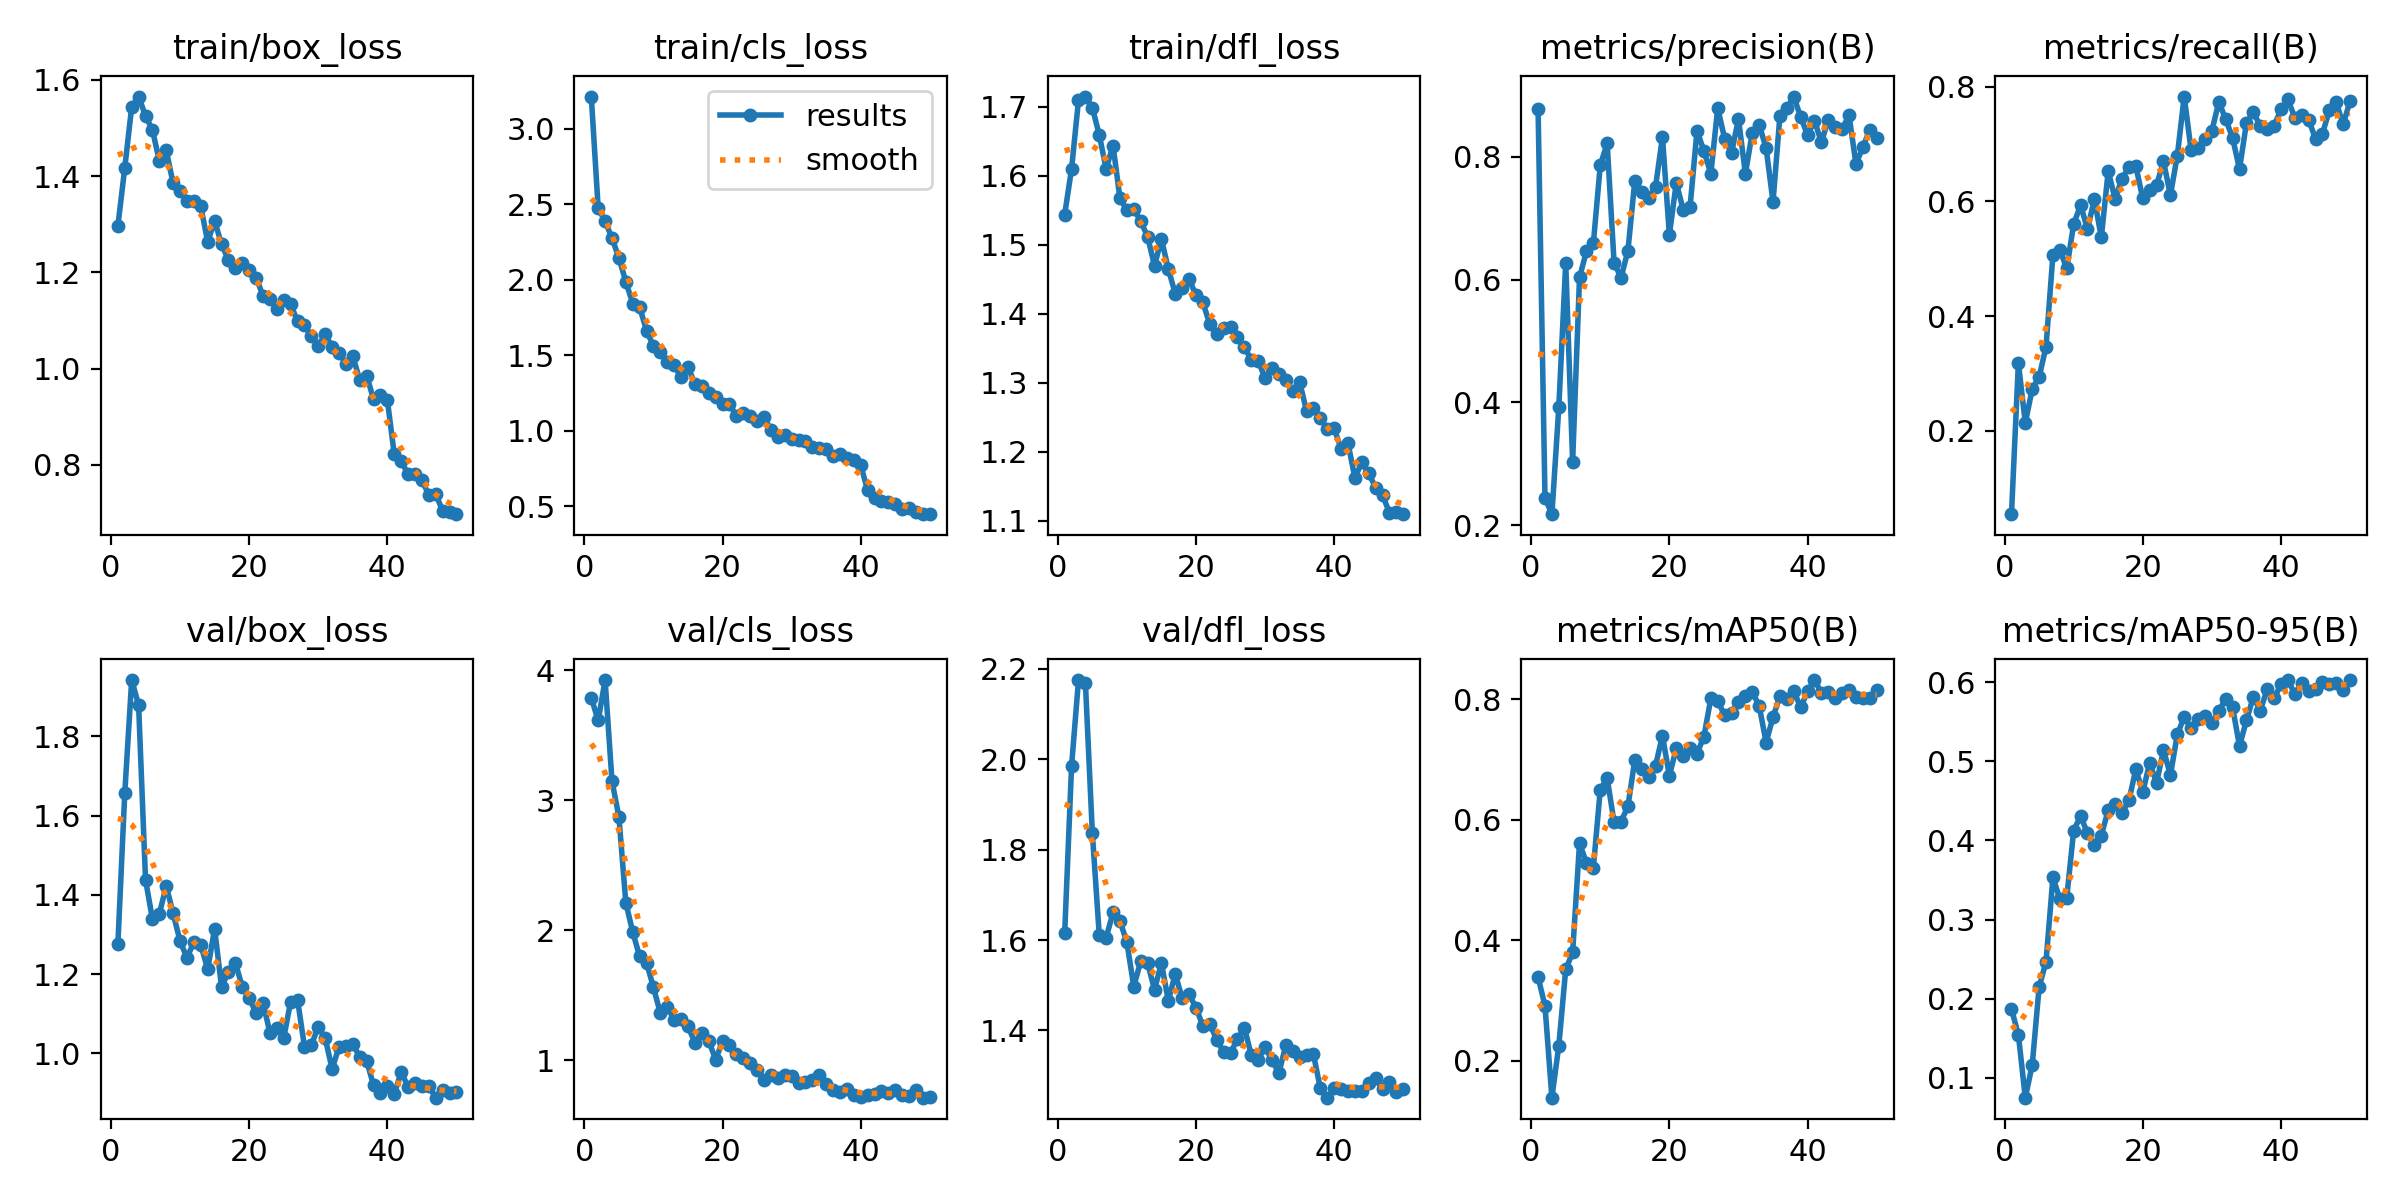

The data file committed next to this chart (first rows):
epoch, time, train/box_loss, train/cls_loss, train/dfl_loss, metrics/precision(B), metrics/recall(B), metrics/mAP50(B), metrics/mAP50-95(B), val/box_loss, val/cls_loss, val/dfl_loss, lr/pg0, lr/pg1, lr/pg2
1, 330.7, 1.297, 3.215, 1.543, 0.8787, 0.05454, 0.3387, 0.1869, 1.275, 3.788, 1.615, 0.0004104, 0.0004104, 0.0004104
2, 663.1, 1.417, 2.476, 1.61, 0.2447, 0.318, 0.2908, 0.1544, 1.658, 3.614, 1.985, 0.0008106, 0.0008106, 0.0008106
3, 1013, 1.544, 2.388, 1.709, 0.218, 0.2137, 0.1382, 0.07497, 1.942, 3.925, 2.175, 0.001194, 0.001194, 0.001194
4, 1365, 1.566, 2.277, 1.714, 0.3918, 0.2725, 0.2248, 0.1161, 1.88, 3.146, 2.169, 0.001176, 0.001176, 0.001176
5, 1726, 1.525, 2.145, 1.699, 0.6271, 0.2936, 0.3513, 0.2146, 1.439, 2.872, 1.838, 0.001151, 0.001151, 0.001151
6, 2072, 1.496, 1.988, 1.659, 0.3036, 0.3464, 0.3796, 0.247, 1.338, 2.212, 1.612, 0.001126, 0.001126, 0.001126
7, 2365, 1.432, 1.843, 1.61, 0.6038, 0.5069, 0.5609, 0.3535, 1.352, 1.985, 1.605, 0.001102, 0.001102, 0.001102
8, 2645, 1.453, 1.819, 1.644, 0.6462, 0.5154, 0.5283, 0.3259, 1.423, 1.798, 1.662, 0.001077, 0.001077, 0.001077
9, 2927, 1.385, 1.663, 1.567, 0.6592, 0.4828, 0.5203, 0.3278, 1.353, 1.749, 1.642, 0.001052, 0.001052, 0.001052
10, 3237, 1.369, 1.561, 1.55, 0.7863, 0.5601, 0.6502, 0.4125, 1.283, 1.559, 1.595, 0.001027, 0.001027, 0.001027
11, 3527, 1.349, 1.521, 1.552, 0.822, 0.5933, 0.6693, 0.4308, 1.241, 1.36, 1.497, 0.001002, 0.001002, 0.001002
12, 3810, 1.348, 1.458, 1.534, 0.6275, 0.5514, 0.5957, 0.4093, 1.281, 1.41, 1.553, 0.0009778, 0.0009778, 0.0009778
13, 4085, 1.337, 1.433, 1.512, 0.6033, 0.604, 0.597, 0.3939, 1.273, 1.308, 1.549, 0.000953, 0.000953, 0.000953
14, 45009, 1.263, 1.354, 1.469, 0.6468, 0.537, 0.6221, 0.4061, 1.212, 1.319, 1.491, 0.0009283, 0.0009283, 0.0009283
15, 45354, 1.307, 1.42, 1.508, 0.7613, 0.6525, 0.6997, 0.4385, 1.314, 1.259, 1.549, 0.0009035, 0.0009035, 0.0009035
16, 45681, 1.258, 1.312, 1.465, 0.7428, 0.6041, 0.6845, 0.4467, 1.168, 1.135, 1.466, 0.0008787, 0.0008787, 0.0008787
17, 46008, 1.226, 1.296, 1.429, 0.7336, 0.6397, 0.6716, 0.4346, 1.204, 1.208, 1.525, 0.000854, 0.000854, 0.000854
18, 48223, 1.209, 1.252, 1.437, 0.7515, 0.6595, 0.6901, 0.4507, 1.228, 1.149, 1.472, 0.0008293, 0.0008293, 0.0008293
19, 48500, 1.22, 1.221, 1.45, 0.8323, 0.6609, 0.7397, 0.4902, 1.168, 1.003, 1.48, 0.0008045, 0.0008045, 0.0008045
20, 48784, 1.206, 1.175, 1.427, 0.6733, 0.6052, 0.6732, 0.461, 1.139, 1.146, 1.45, 0.0007797, 0.0007797, 0.0007797
21, 49068, 1.189, 1.179, 1.416, 0.7576, 0.6193, 0.7187, 0.4981, 1.102, 1.118, 1.41, 0.000755, 0.000755, 0.000755
22, 49352, 1.152, 1.094, 1.385, 0.7141, 0.6281, 0.7057, 0.4727, 1.128, 1.048, 1.414, 0.0007302, 0.0007302, 0.0007302
23, 49638, 1.145, 1.117, 1.37, 0.719, 0.6695, 0.7186, 0.5145, 1.052, 1.016, 1.38, 0.0007055, 0.0007055, 0.0007055
24, 49927, 1.125, 1.096, 1.38, 0.8428, 0.6109, 0.71, 0.4827, 1.065, 0.98, 1.352, 0.0006808, 0.0006808, 0.0006808
25, 50214, 1.143, 1.062, 1.381, 0.8096, 0.6796, 0.7383, 0.534, 1.038, 0.9255, 1.351, 0.000656, 0.000656, 0.000656
26, 50520, 1.134, 1.09, 1.366, 0.7726, 0.7826, 0.8016, 0.5562, 1.13, 0.8442, 1.38, 0.0006312, 0.0006312, 0.0006312
27, 50852, 1.098, 1.006, 1.351, 0.8796, 0.6886, 0.7973, 0.542, 1.136, 0.8814, 1.406, 0.0006065, 0.0006065, 0.0006065
28, 51184, 1.09, 0.958, 1.333, 0.8297, 0.6932, 0.7738, 0.5533, 1.016, 0.8583, 1.346, 0.0005818, 0.0005818, 0.0005818
29, 51515, 1.067, 0.9713, 1.332, 0.8063, 0.7086, 0.7781, 0.557, 1.022, 0.8815, 1.336, 0.000557, 0.000557, 0.000557
30, 51844, 1.047, 0.9454, 1.306, 0.8621, 0.7228, 0.7962, 0.5479, 1.066, 0.8761, 1.363, 0.0005322, 0.0005322, 0.0005322
31, 52174, 1.072, 0.9412, 1.321, 0.7726, 0.7731, 0.8056, 0.5639, 1.038, 0.8202, 1.335, 0.0005075, 0.0005075, 0.0005075
32, 52506, 1.045, 0.9294, 1.313, 0.8395, 0.7434, 0.8125, 0.5784, 0.9603, 0.831, 1.306, 0.0004827, 0.0004827, 0.0004827
33, 52838, 1.033, 0.8895, 1.303, 0.8524, 0.7104, 0.7893, 0.5681, 1.016, 0.8441, 1.367, 0.000458, 0.000458, 0.000458
34, 53167, 1.01, 0.8867, 1.288, 0.8143, 0.6563, 0.7284, 0.5193, 1.018, 0.887, 1.356, 0.0004332, 0.0004332, 0.0004332
35, 53500, 1.026, 0.8771, 1.301, 0.7269, 0.7362, 0.7708, 0.5517, 1.024, 0.816, 1.342, 0.0004085, 0.0004085, 0.0004085
36, 53788, 0.9761, 0.8352, 1.259, 0.8673, 0.7559, 0.8054, 0.5813, 0.9905, 0.7669, 1.346, 0.0003837, 0.0003837, 0.0003837
37, 54078, 0.9856, 0.8474, 1.264, 0.8789, 0.7306, 0.801, 0.5641, 0.9807, 0.7537, 1.347, 0.000359, 0.000359, 0.000359
38, 54368, 0.9364, 0.821, 1.248, 0.8983, 0.7268, 0.814, 0.591, 0.9193, 0.774, 1.272, 0.0003343, 0.0003343, 0.0003343
39, 54658, 0.9455, 0.8088, 1.233, 0.865, 0.7313, 0.787, 0.5795, 0.9005, 0.7308, 1.251, 0.0003095, 0.0003095, 0.0003095
40, 54946, 0.9344, 0.7695, 1.234, 0.8357, 0.7602, 0.8135, 0.5973, 0.9178, 0.7136, 1.273, 0.0002848, 0.0002848, 0.0002848
41, 55238, 0.8216, 0.6046, 1.204, 0.8589, 0.7779, 0.8322, 0.6024, 0.897, 0.7292, 1.271, 0.00026, 0.00026, 0.00026
42, 55525, 0.8076, 0.5552, 1.212, 0.8242, 0.7455, 0.8113, 0.5853, 0.9527, 0.7385, 1.266, 0.0002352, 0.0002352, 0.0002352
43, 55814, 0.7805, 0.5373, 1.162, 0.8603, 0.7508, 0.8116, 0.599, 0.9151, 0.7601, 1.265, 0.0002105, 0.0002105, 0.0002105
44, 56100, 0.7808, 0.5306, 1.184, 0.8486, 0.742, 0.8026, 0.5887, 0.9255, 0.7469, 1.266, 0.0001857, 0.0001857, 0.0001857
45, 56399, 0.7684, 0.5129, 1.169, 0.8454, 0.7091, 0.81, 0.5911, 0.9177, 0.7668, 1.283, 0.000161, 0.000161, 0.000161
46, 56686, 0.7371, 0.4843, 1.148, 0.8678, 0.7175, 0.8161, 0.6004, 0.9171, 0.7301, 1.295, 0.0001363, 0.0001363, 0.0001363
47, 56977, 0.7385, 0.486, 1.137, 0.7887, 0.7587, 0.8037, 0.5978, 0.8878, 0.721, 1.27, 0.0001115, 0.0001115, 0.0001115
48, 57352, 0.7047, 0.4593, 1.112, 0.8155, 0.7722, 0.803, 0.5986, 0.9079, 0.7672, 1.286, 8.675e-05, 8.675e-05, 8.675e-05
49, 57726, 0.701, 0.4502, 1.112, 0.8445, 0.7341, 0.8021, 0.59, 0.8994, 0.7105, 1.264, 6.2e-05, 6.2e-05, 6.2e-05
50, 58073, 0.6974, 0.4468, 1.109, 0.8314, 0.7746, 0.8158, 0.6027, 0.9032, 0.7133, 1.27, 3.725e-05, 3.725e-05, 3.725e-05
